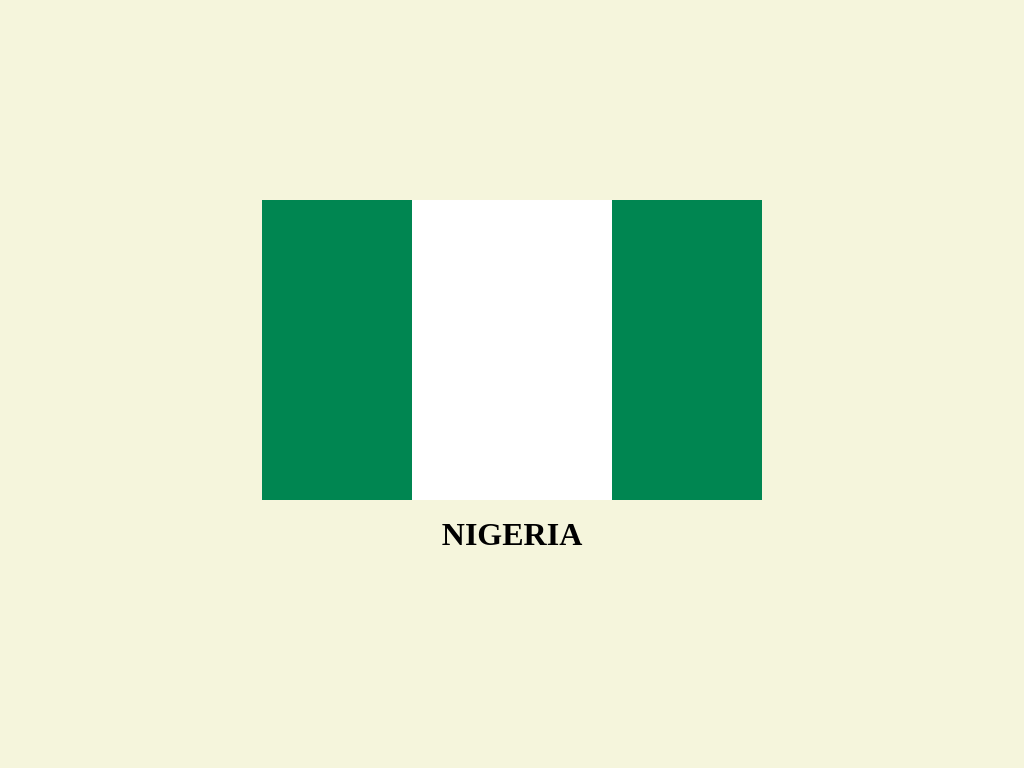

Write the HTML and CSS that draws this image.

<!-- file: index.html -->
<!DOCTYPE html>

<html lang="en">
    <head>
        <meta charset="utf-8">
        <title>Flag | Nigeria</title>
        <meta name="description" content="">
        <meta name="viewport" content="width=device-width, initial-scale=1">
        <link rel="stylesheet" href="./style.css">
    </head>
    <body>
        
        <div id="background">
            <div id="vertical-line"></div>
        </div>
        <h1>NIGERIA</h1>
        
    </body>

</html>


/* file: style.css */
@import url('https://fonts.googleapis.com/css2?family=Roboto:ital,wght@0,100..900;1,100..900&display=swap');

html {
    background-color: beige;
    margin: 0;
    padding: 0;
    height: 100%; /* Ensure the html element takes up the full height of the viewport */
}

body {
    margin: 0;
    padding: 0;
    height: 100%; /* Ensure the body element takes up the full height of the viewport */
    display: flex;
    flex-direction: column; /* Stack children vertically */
    justify-content: center; /* Center children vertically */
    align-items: center; /* Center children horizontally */
}

h1 {
    margin: 1rem 0; /* Remove default margin */
    text-align: center; /* Center text horizontally */
    font-family: 'Roboto';
}

#background {
    background-color: #008651;
    width: 500px;
    height: 300px;
    position: relative; /* Keep this for child elements */
}

#vertical-line {
    background-color: white;
    position: absolute;
    width: 200px;
    height: 300px;
    left: 150px; /* Adjust as needed */
}